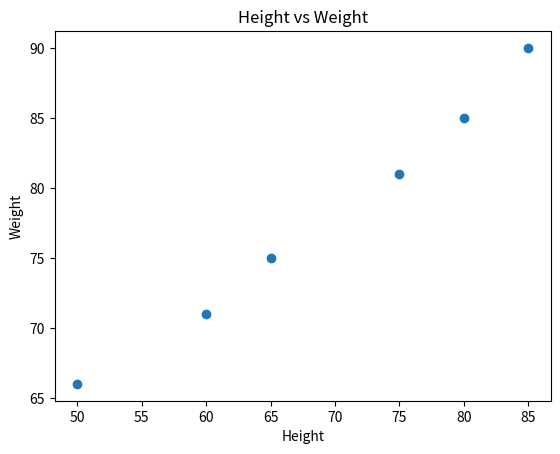

Source code (Python):
import matplotlib.pyplot as plt
Height=[50,60,65,75,80,85]
Weight=[66,71,75,81,85,90]
plt.scatter(Height,Weight)
plt.title("Height vs Weight")
plt.xlabel("Height")
plt.ylabel("Weight")
plt.show()
